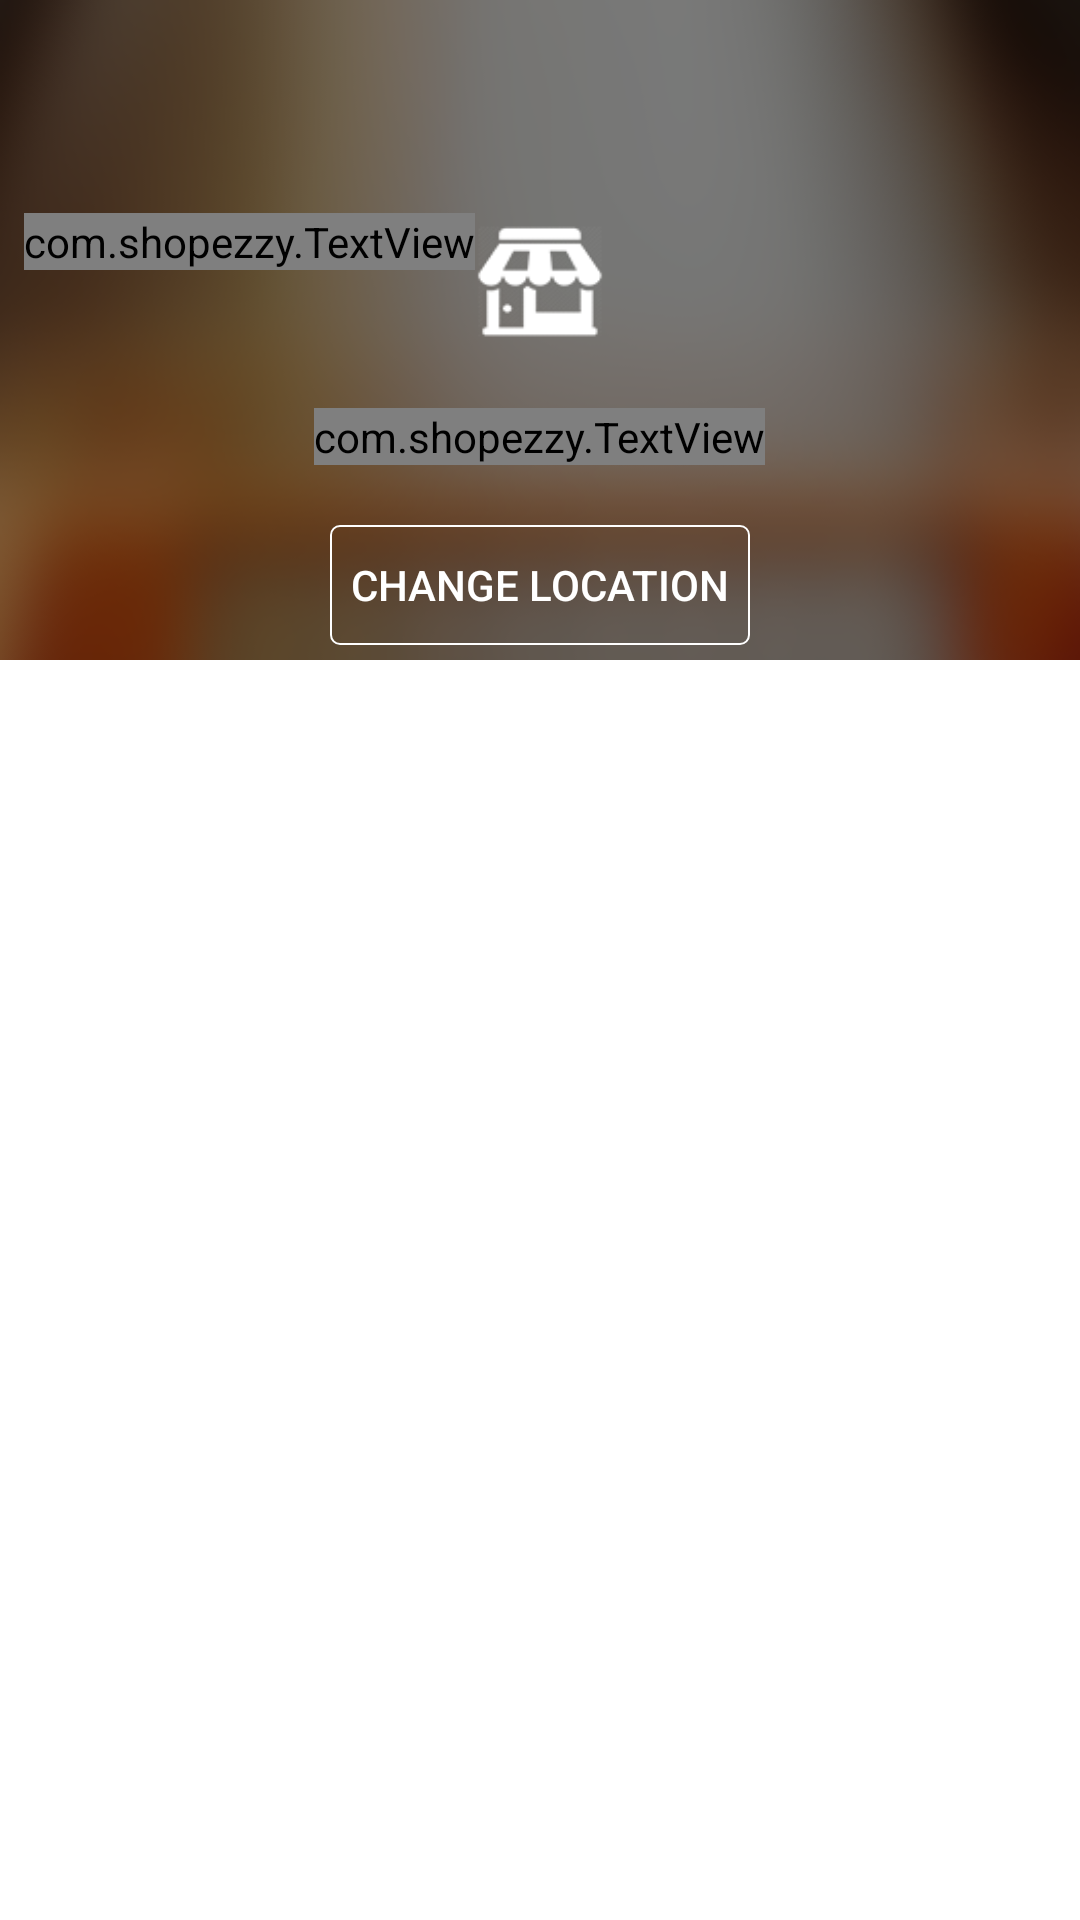

Layout XML and referenced resources for this Android screen:
<!-- AndroidManifest.xml: fallback theme Theme.MaterialComponents.DayNight.NoActionBar -->
<!-- res/layout/pickstore.xml -->
<?xml version="1.0" encoding="utf-8"?>
<RelativeLayout xmlns:android="http://schemas.android.com/apk/res/android"
    xmlns:ushop="http://schemas.android.com/apk/res/com.shopezzy"
    android:layout_width="match_parent"
    android:layout_height="match_parent"
    android:background="@android:color/white" >

    <RelativeLayout
        android:id="@+id/header"
        android:layout_width="match_parent"
        android:layout_height="220.0dip"
        android:background="@drawable/store_background" >

        <View
            android:id="@+id/actionbargap"
            android:layout_width="match_parent"
            android:layout_height="?attr/actionBarSize" />

        <ImageView
            android:id="@+id/homeicon"
            android:layout_width="48.0dip"
            android:layout_height="45.0dip"
            android:layout_below="@+id/actionbargap"
            android:layout_centerHorizontal="true"
            android:layout_marginTop="15.0dip"
            android:background="@drawable/store" />

        <com.shopezzy.TextView
            android:id="@+id/select3"
            android:layout_width="wrap_content"
            android:layout_height="wrap_content"
            android:layout_alignParentLeft="true"
            android:layout_below="@+id/actionbargap"
            android:layout_marginLeft="8.0dip"
            android:layout_marginTop="15.0dip"
            android:ellipsize="end"
            android:singleLine="true"
            android:textColor="#ef630f"
            android:textSize="13sp"
            ushop:font="Sansation_Regular.ttf" >
        </com.shopezzy.TextView>

        <com.shopezzy.TextView
            android:id="@+id/near"
            android:layout_width="wrap_content"
            android:layout_height="wrap_content"
            android:layout_below="@+id/homeicon"
            android:layout_centerHorizontal="true"
            android:layout_marginLeft="8.0dip"
            android:layout_marginTop="20.0dip"
            android:ellipsize="end"
            android:singleLine="true"
            android:textColor="@android:color/white"
            android:textSize="16sp"
            ushop:font="Sansation_Regular.ttf" >
        </com.shopezzy.TextView>

        <Button
            android:id="@+id/changeLocation"
            android:layout_width="140.0dip"
            android:layout_height="40.0dip"
            android:layout_below="@+id/near"
            android:layout_centerHorizontal="true"
            android:layout_marginTop="20.0dip"
            android:background="@drawable/changelocation"
            android:gravity="center"
            android:text="Change Location"
            android:textColor="@android:color/white"
            android:textSize="14sp" />
    </RelativeLayout>

    <ListView
        android:id="@+id/listview"
        android:layout_width="fill_parent"
        android:layout_height="fill_parent"
        android:layout_below="@+id/header"
        android:layout_marginLeft="5.0dip"
        android:layout_marginRight="5.0dip"
        android:cacheColorHint="@android:color/transparent"
        android:divider="@color/black80T"
        android:dividerHeight="1.0dip"
        android:listSelector="@android:color/transparent" >
    </ListView>

</RelativeLayout>
<!-- resources referenced by this layout -->
<resources>
  <color name="black80T">#33000000</color>
  <!-- drawable changelocation (drawable) -->
  <?xml version="1.0" encoding="utf-8"?>
  <shape xmlns:android="http://schemas.android.com/apk/res/android"
      android:padding="10.0dip"
      android:shape="rectangle" >
  
      <solid android:color="@android:color/transparent" />
  
      <stroke
          android:width="0.6dp"
          android:color="@android:color/white" />
  
      <corners
          android:bottomLeftRadius="3.0dip"
          android:bottomRightRadius="3.0dip"
          android:topLeftRadius="3.0dip"
          android:topRightRadius="3.0dip" />
  
  </shape>
  <!-- drawable store: png bitmap (drawable-hdpi, 3139 bytes) -->
  <!-- drawable store_background: png bitmap (drawable-hdpi, 36881 bytes) -->
</resources>
